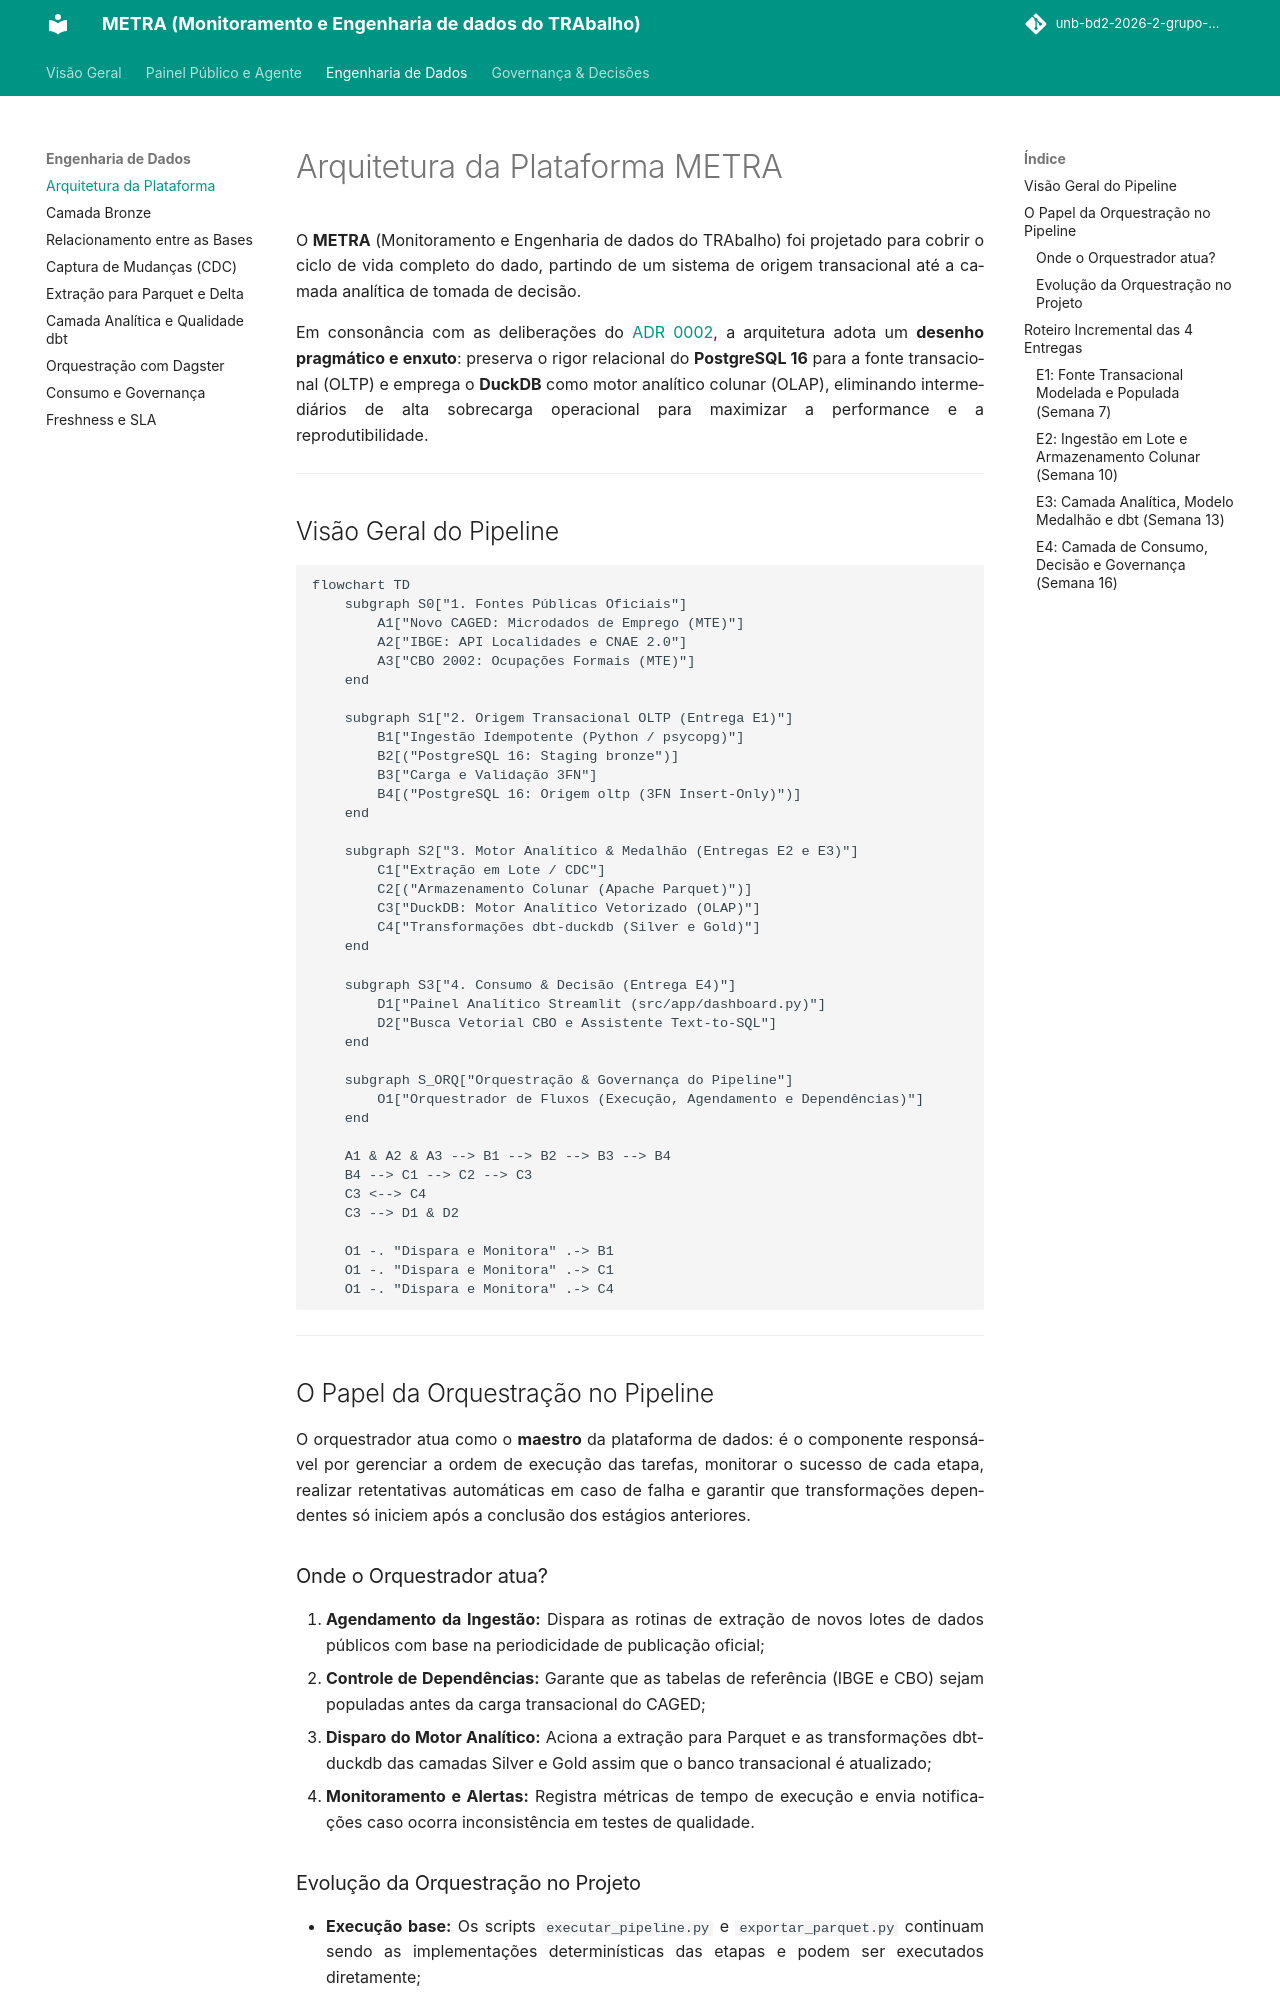

repository: unb-bd2-2026-2-grupo-4/METRA · page: arquitetura/index.html · generator: mkdocs

# Arquitetura da Plataforma METRA

O **METRA** (Monitoramento e Engenharia de dados do TRAbalho) foi projetado para cobrir o ciclo de vida completo do dado, partindo de um sistema de origem transacional até a camada analítica de tomada de decisão. 

Em consonância com as deliberações do [ADR 0002](adr/0002-simplificacao-arquitetural-duckdb.md), a arquitetura adota um **desenho pragmático e enxuto**: preserva o rigor relacional do **PostgreSQL 16** para a fonte transacional (OLTP) e emprega o **DuckDB** como motor analítico colunar (OLAP), eliminando intermediários de alta sobrecarga operacional para maximizar a performance e a reprodutibilidade.

---

## Visão Geral do Pipeline

```mermaid
flowchart TD
    subgraph S0["1. Fontes Públicas Oficiais"]
        A1["Novo CAGED: Microdados de Emprego (MTE)"]
        A2["IBGE: API Localidades e CNAE 2.0"]
        A3["CBO 2002: Ocupações Formais (MTE)"]
    end

    subgraph S1["2. Origem Transacional OLTP (Entrega E1)"]
        B1["Ingestão Idempotente (Python / psycopg)"]
        B2[("PostgreSQL 16: Staging bronze")]
        B3["Carga e Validação 3FN"]
        B4[("PostgreSQL 16: Origem oltp (3FN Insert-Only)")]
    end

    subgraph S2["3. Motor Analítico & Medalhão (Entregas E2 e E3)"]
        C1["Extração em Lote / CDC"]
        C2[("Armazenamento Colunar (Apache Parquet)")]
        C3["DuckDB: Motor Analítico Vetorizado (OLAP)"]
        C4["Transformações dbt-duckdb (Silver e Gold)"]
    end

    subgraph S3["4. Consumo & Decisão (Entrega E4)"]
        D1["Painel Analítico Streamlit (src/app/dashboard.py)"]
        D2["Busca Vetorial CBO e Assistente Text-to-SQL"]
    end

    subgraph S_ORQ["Orquestração & Governança do Pipeline"]
        O1["Orquestrador de Fluxos (Execução, Agendamento e Dependências)"]
    end

    A1 & A2 & A3 --> B1 --> B2 --> B3 --> B4
    B4 --> C1 --> C2 --> C3
    C3 <--> C4
    C3 --> D1 & D2

    O1 -. "Dispara e Monitora" .-> B1
    O1 -. "Dispara e Monitora" .-> C1
    O1 -. "Dispara e Monitora" .-> C4
```

---

## O Papel da Orquestração no Pipeline

O orquestrador atua como o **maestro** da plataforma de dados: é o componente responsável por gerenciar a ordem de execução das tarefas, monitorar o sucesso de cada etapa, realizar retentativas automáticas em caso de falha e garantir que transformações dependentes só iniciem após a conclusão dos estágios anteriores.

### Onde o Orquestrador atua?
1. **Agendamento da Ingestão:** Dispara as rotinas de extração de novos lotes de dados públicos com base na periodicidade de publicação oficial;
2. **Controle de Dependências:** Garante que as tabelas de referência (IBGE e CBO) sejam populadas antes da carga transacional do CAGED;
3. **Disparo do Motor Analítico:** Aciona a extração para Parquet e as transformações dbt-duckdb das camadas Silver e Gold assim que o banco transacional é atualizado;
4. **Monitoramento e Alertas:** Registra métricas de tempo de execução e envia notificações caso ocorra inconsistência em testes de qualidade.

### Evolução da Orquestração no Projeto
- **Execução base:** Os scripts `executar_pipeline.py` e `exportar_parquet.py` continuam sendo as implementações determinísticas das etapas e podem ser executados diretamente;
- **Entrega E3 (Camada Transformada e Orquestrada):** O **Dagster** coordena essas etapas, integra os modelos dbt-duckdb e expõe a linhagem completa como um grafo de assets. A decisão e o procedimento operacional estão descritos na [ADR 0006](adr/0006-orquestracao-com-dagster.md) e em [Orquestração com Dagster](orquestracao.md).

---

## Roteiro Incremental das 4 Entregas
